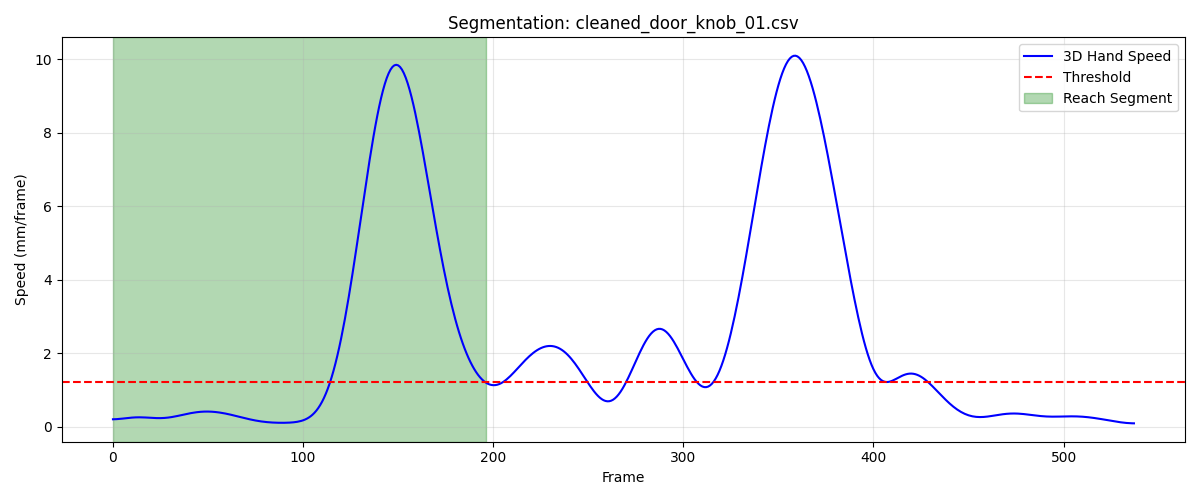

The table this chart was drawn from, first rows:
frame, sub_frame, shoulderr_x, shoulderr_y, shoulderr_z, humr1_x, humr1_y, humr1_z, humr2_x, humr2_y, humr2_z, humr3_x, humr3_y, humr3_z, humr4_x, humr4_y, humr4_z, humr5_x, humr5_y, humr5_z, humr6_x, humr6_y, humr6_z, humr7_x
1, 0, 210.1, -694.1, 736, 254, -650.1, 613.9, 254.7, -637.5, 542.2, 245.9, -701.1, 605.4, 209.6, -604.3, 601.9, 247.4, -700, 546, 216.2, -607.8, 545.7, 187.6
2, 0, 210.4, -694.1, 735.9, 254.2, -650.1, 613.8, 254.8, -637.5, 542, 246.1, -701.1, 605.3, 209.8, -604.3, 601.8, 247.5, -700, 545.9, 216.3, -607.8, 545.6, 187.7
3, 0, 210.7, -694, 735.9, 254.4, -650.1, 613.6, 255, -637.5, 541.9, 246.4, -701.1, 605.3, 209.9, -604.3, 601.7, 247.7, -700.1, 545.8, 216.5, -607.8, 545.5, 187.7
4, 0, 211, -693.9, 735.8, 254.6, -650.1, 613.5, 255.1, -637.6, 541.8, 246.6, -701, 605.2, 210.1, -604.3, 601.5, 247.9, -700.1, 545.7, 216.6, -607.9, 545.3, 187.8
5, 0, 211.2, -693.8, 735.7, 254.8, -650, 613.4, 255.2, -637.6, 541.7, 246.8, -701, 605.1, 210.3, -604.3, 601.4, 248.1, -700.2, 545.7, 216.7, -607.9, 545.2, 187.8
6, 0, 211.5, -693.7, 735.7, 255, -650, 613.3, 255.4, -637.7, 541.6, 247, -701.1, 605.1, 210.4, -604.3, 601.3, 248.2, -700.2, 545.6, 216.8, -608, 545.1, 187.9
7, 0, 211.8, -693.6, 735.6, 255.2, -650.1, 613.2, 255.5, -637.8, 541.4, 247.2, -701.1, 605, 210.6, -604.3, 601.2, 248.4, -700.3, 545.6, 217, -608.1, 545, 187.9
8, 0, 212, -693.6, 735.6, 255.3, -650.1, 613.1, 255.6, -637.8, 541.3, 247.4, -701.1, 605, 210.8, -604.3, 601.1, 248.6, -700.4, 545.5, 217.1, -608.1, 544.9, 187.9
9, 0, 212.3, -693.5, 735.5, 255.5, -650.1, 613, 255.8, -637.9, 541.2, 247.6, -701.1, 604.9, 211, -604.3, 601, 248.7, -700.4, 545.5, 217.3, -608.2, 544.8, 187.9
10, 0, 212.6, -693.4, 735.5, 255.7, -650.1, 612.9, 255.9, -638, 541.1, 247.8, -701.1, 604.9, 211.2, -604.4, 600.9, 248.9, -700.5, 545.4, 217.4, -608.3, 544.7, 188
11, 0, 212.8, -693.4, 735.4, 255.9, -650.2, 612.8, 256, -638.1, 541, 248, -701.2, 604.8, 211.3, -604.4, 600.8, 249, -700.6, 545.4, 217.5, -608.3, 544.6, 188
12, 0, 213, -693.3, 735.4, 256.1, -650.2, 612.8, 256.2, -638.2, 540.9, 248.2, -701.2, 604.8, 211.5, -604.4, 600.7, 249.2, -700.6, 545.3, 217.7, -608.4, 544.5, 188
13, 0, 213.3, -693.2, 735.4, 256.2, -650.2, 612.7, 256.3, -638.2, 540.9, 248.4, -701.2, 604.8, 211.7, -604.4, 600.6, 249.3, -700.7, 545.3, 217.8, -608.5, 544.4, 188.1
14, 0, 213.5, -693.2, 735.3, 256.4, -650.2, 612.6, 256.5, -638.3, 540.8, 248.6, -701.3, 604.7, 211.9, -604.4, 600.5, 249.5, -700.7, 545.3, 218, -608.5, 544.3, 188.1
15, 0, 213.7, -693.1, 735.3, 256.6, -650.2, 612.5, 256.6, -638.3, 540.7, 248.8, -701.3, 604.7, 212.1, -604.4, 600.4, 249.6, -700.8, 545.2, 218.1, -608.6, 544.2, 188.2
16, 0, 214, -693.1, 735.2, 256.8, -650.2, 612.5, 256.7, -638.4, 540.6, 248.9, -701.3, 604.7, 212.3, -604.4, 600.4, 249.8, -700.8, 545.2, 218.3, -608.6, 544.1, 188.3
17, 0, 214.2, -693, 735.2, 256.9, -650.2, 612.4, 256.9, -638.4, 540.6, 249.1, -701.3, 604.6, 212.5, -604.4, 600.3, 249.9, -700.9, 545.2, 218.4, -608.7, 544.1, 188.4
18, 0, 214.4, -693, 735.2, 257.1, -650.2, 612.3, 257, -638.5, 540.5, 249.3, -701.3, 604.6, 212.6, -604.4, 600.2, 250.1, -700.9, 545.1, 218.6, -608.7, 544, 188.4
19, 0, 214.6, -692.9, 735.1, 257.3, -650.2, 612.3, 257.2, -638.5, 540.4, 249.5, -701.3, 604.6, 212.8, -604.4, 600.2, 250.2, -701, 545.1, 218.7, -608.7, 543.9, 188.5
20, 0, 214.8, -692.9, 735.1, 257.5, -650.2, 612.2, 257.3, -638.5, 540.3, 249.7, -701.3, 604.5, 213, -604.4, 600.1, 250.4, -701, 545.1, 218.9, -608.7, 543.9, 188.6
21, 0, 215, -692.8, 735.1, 257.7, -650.2, 612.1, 257.5, -638.6, 540.3, 249.9, -701.3, 604.5, 213.2, -604.4, 600, 250.6, -701, 545, 219.1, -608.8, 543.8, 188.7
22, 0, 215.3, -692.8, 735, 257.9, -650.2, 612.1, 257.6, -638.6, 540.2, 250.1, -701.3, 604.5, 213.3, -604.4, 600, 250.7, -701, 545, 219.2, -608.8, 543.7, 188.8
23, 0, 215.5, -692.7, 735, 258.1, -650.1, 612, 257.8, -638.6, 540.1, 250.3, -701.3, 604.4, 213.5, -604.4, 599.9, 250.9, -701, 544.9, 219.4, -608.8, 543.7, 189
24, 0, 215.7, -692.7, 734.9, 258.2, -650.1, 612, 258, -638.6, 540.1, 250.4, -701.2, 604.4, 213.7, -604.4, 599.9, 251.1, -701, 544.9, 219.6, -608.7, 543.6, 189.1
25, 0, 215.9, -692.6, 734.9, 258.4, -650.1, 611.9, 258.1, -638.5, 540, 250.6, -701.2, 604.3, 213.8, -604.4, 599.8, 251.3, -701, 544.9, 219.8, -608.7, 543.6, 189.2
26, 0, 216.1, -692.6, 734.9, 258.6, -650, 611.9, 258.3, -638.5, 539.9, 250.8, -701.2, 604.3, 214, -604.3, 599.7, 251.4, -701, 544.8, 219.9, -608.7, 543.5, 189.4
27, 0, 216.3, -692.5, 734.8, 258.8, -650, 611.8, 258.5, -638.5, 539.9, 251, -701.1, 604.2, 214.2, -604.3, 599.7, 251.6, -701, 544.8, 220.1, -608.7, 543.5, 189.5
28, 0, 216.5, -692.5, 734.8, 259, -650, 611.8, 258.6, -638.5, 539.9, 251.2, -701.1, 604.2, 214.4, -604.3, 599.7, 251.8, -700.9, 544.7, 220.3, -608.6, 543.4, 189.7
29, 0, 216.7, -692.4, 734.8, 259.2, -649.9, 611.7, 258.8, -638.4, 539.8, 251.4, -701, 604.2, 214.5, -604.2, 599.6, 252, -700.9, 544.7, 220.4, -608.6, 543.4, 189.9
30, 0, 216.9, -692.4, 734.7, 259.3, -649.9, 611.7, 259, -638.4, 539.8, 251.6, -701, 604.1, 214.7, -604.2, 599.6, 252.2, -700.8, 544.7, 220.6, -608.5, 543.4, 190.1
31, 0, 217.1, -692.3, 734.7, 259.5, -649.8, 611.7, 259.2, -638.3, 539.8, 251.8, -700.9, 604.1, 214.9, -604.2, 599.5, 252.4, -700.8, 544.6, 220.8, -608.5, 543.3, 190.3
32, 0, 217.3, -692.3, 734.6, 259.7, -649.8, 611.6, 259.4, -638.2, 539.7, 252, -700.8, 604.1, 215.1, -604.1, 599.5, 252.6, -700.7, 544.6, 220.9, -608.4, 543.3, 190.5
33, 0, 217.5, -692.2, 734.6, 259.9, -649.7, 611.6, 259.6, -638.1, 539.7, 252.1, -700.8, 604, 215.3, -604.1, 599.5, 252.8, -700.6, 544.6, 221.1, -608.4, 543.3, 190.7
34, 0, 217.7, -692.2, 734.6, 260.1, -649.6, 611.6, 259.8, -638.1, 539.7, 252.3, -700.7, 604, 215.4, -604, 599.5, 253, -700.6, 544.6, 221.3, -608.3, 543.3, 191
35, 0, 217.9, -692.1, 734.6, 260.3, -649.5, 611.6, 260, -638, 539.7, 252.5, -700.6, 604, 215.6, -603.9, 599.4, 253.2, -700.5, 544.5, 221.4, -608.2, 543.3, 191.2
36, 0, 218.1, -692.1, 734.5, 260.5, -649.4, 611.5, 260.1, -637.9, 539.7, 252.7, -700.5, 603.9, 215.8, -603.9, 599.4, 253.4, -700.4, 544.5, 221.6, -608.2, 543.2, 191.4
37, 0, 218.2, -692, 734.5, 260.7, -649.4, 611.5, 260.3, -637.8, 539.7, 252.9, -700.5, 603.9, 215.9, -603.8, 599.4, 253.6, -700.3, 544.5, 221.8, -608.1, 543.2, 191.7
38, 0, 218.4, -692, 734.5, 260.8, -649.3, 611.5, 260.5, -637.6, 539.7, 253.1, -700.4, 603.9, 216.1, -603.7, 599.4, 253.8, -700.1, 544.4, 222, -608, 543.2, 191.9
39, 0, 218.6, -691.9, 734.4, 261, -649.2, 611.5, 260.7, -637.5, 539.7, 253.3, -700.3, 603.8, 216.2, -603.6, 599.4, 253.9, -700, 544.4, 222.1, -607.9, 543.2, 192.1
40, 0, 218.7, -691.9, 734.4, 261.2, -649.1, 611.5, 260.9, -637.4, 539.7, 253.4, -700.2, 603.8, 216.4, -603.5, 599.4, 254.1, -699.9, 544.4, 222.3, -607.8, 543.2, 192.4
41, 0, 218.9, -691.8, 734.4, 261.3, -649, 611.5, 261.1, -637.3, 539.6, 253.6, -700.1, 603.8, 216.5, -603.5, 599.4, 254.3, -699.8, 544.4, 222.5, -607.7, 543.2, 192.6
42, 0, 219, -691.8, 734.4, 261.5, -648.9, 611.5, 261.3, -637.1, 539.6, 253.8, -700, 603.7, 216.7, -603.4, 599.4, 254.5, -699.6, 544.3, 222.6, -607.5, 543.2, 192.8
43, 0, 219.2, -691.8, 734.3, 261.6, -648.8, 611.5, 261.4, -637, 539.6, 253.9, -699.9, 603.7, 216.8, -603.3, 599.4, 254.7, -699.5, 544.3, 222.8, -607.4, 543.2, 193.1
44, 0, 219.3, -691.7, 734.3, 261.8, -648.7, 611.5, 261.6, -636.9, 539.6, 254.1, -699.7, 603.7, 217, -603.2, 599.4, 254.8, -699.4, 544.3, 222.9, -607.3, 543.2, 193.3
45, 0, 219.5, -691.7, 734.3, 261.9, -648.6, 611.4, 261.8, -636.7, 539.6, 254.2, -699.6, 603.6, 217.1, -603.1, 599.4, 255, -699.2, 544.2, 223.1, -607.2, 543.2, 193.5
46, 0, 219.6, -691.6, 734.2, 262.1, -648.4, 611.4, 261.9, -636.6, 539.6, 254.4, -699.5, 603.6, 217.2, -603, 599.4, 255.2, -699.1, 544.2, 223.2, -607, 543.2, 193.7
47, 0, 219.7, -691.6, 734.2, 262.2, -648.3, 611.4, 262.1, -636.4, 539.6, 254.5, -699.4, 603.6, 217.3, -602.9, 599.4, 255.3, -698.9, 544.1, 223.3, -606.9, 543.2, 193.9
48, 0, 219.8, -691.6, 734.2, 262.3, -648.2, 611.4, 262.2, -636.3, 539.6, 254.7, -699.3, 603.5, 217.5, -602.8, 599.4, 255.5, -698.8, 544.1, 223.5, -606.8, 543.2, 194.1
49, 0, 220, -691.5, 734.2, 262.5, -648.1, 611.4, 262.4, -636.1, 539.6, 254.8, -699.2, 603.5, 217.6, -602.7, 599.4, 255.6, -698.6, 544, 223.6, -606.6, 543.2, 194.3
50, 0, 220.1, -691.5, 734.1, 262.6, -648, 611.4, 262.5, -636, 539.6, 254.9, -699.1, 603.5, 217.7, -602.6, 599.4, 255.8, -698.5, 544, 223.7, -606.5, 543.3, 194.4
51, 0, 220.2, -691.5, 734.1, 262.7, -647.9, 611.4, 262.6, -635.9, 539.6, 255, -699, 603.4, 217.8, -602.5, 599.4, 255.9, -698.4, 543.9, 223.8, -606.4, 543.3, 194.6
52, 0, 220.3, -691.5, 734.1, 262.8, -647.8, 611.4, 262.7, -635.7, 539.6, 255.1, -698.9, 603.4, 217.9, -602.4, 599.5, 256, -698.2, 543.9, 224, -606.2, 543.3, 194.8
53, 0, 220.4, -691.5, 734, 262.9, -647.7, 611.4, 262.8, -635.6, 539.6, 255.3, -698.8, 603.3, 218, -602.3, 599.5, 256.2, -698.1, 543.9, 224.1, -606.1, 543.3, 194.9
54, 0, 220.5, -691.4, 734, 263, -647.6, 611.4, 263, -635.4, 539.6, 255.4, -698.7, 603.3, 218.1, -602.2, 599.5, 256.3, -698, 543.8, 224.2, -606, 543.3, 195
55, 0, 220.6, -691.4, 734, 263.1, -647.5, 611.4, 263.1, -635.3, 539.6, 255.5, -698.6, 603.3, 218.1, -602.2, 599.5, 256.4, -697.8, 543.8, 224.3, -605.9, 543.3, 195.2
56, 0, 220.7, -691.4, 734, 263.2, -647.5, 611.4, 263.2, -635.2, 539.6, 255.6, -698.5, 603.2, 218.2, -602.1, 599.6, 256.5, -697.7, 543.7, 224.4, -605.8, 543.4, 195.3
57, 0, 220.7, -691.4, 733.9, 263.3, -647.4, 611.4, 263.3, -635, 539.6, 255.7, -698.5, 603.2, 218.3, -602, 599.6, 256.6, -697.6, 543.7, 224.5, -605.6, 543.4, 195.4
58, 0, 220.8, -691.4, 733.9, 263.4, -647.3, 611.4, 263.4, -634.9, 539.6, 255.8, -698.4, 603.2, 218.4, -601.9, 599.6, 256.7, -697.5, 543.7, 224.6, -605.5, 543.4, 195.5
59, 0, 220.9, -691.4, 733.9, 263.4, -647.3, 611.4, 263.5, -634.8, 539.7, 255.8, -698.3, 603.1, 218.5, -601.9, 599.6, 256.8, -697.4, 543.7, 224.7, -605.4, 543.4, 195.6
60, 0, 221, -691.4, 733.9, 263.5, -647.2, 611.4, 263.5, -634.7, 539.7, 255.9, -698.3, 603.1, 218.6, -601.8, 599.7, 256.9, -697.3, 543.6, 224.8, -605.3, 543.4, 195.7
... 137 more rows
